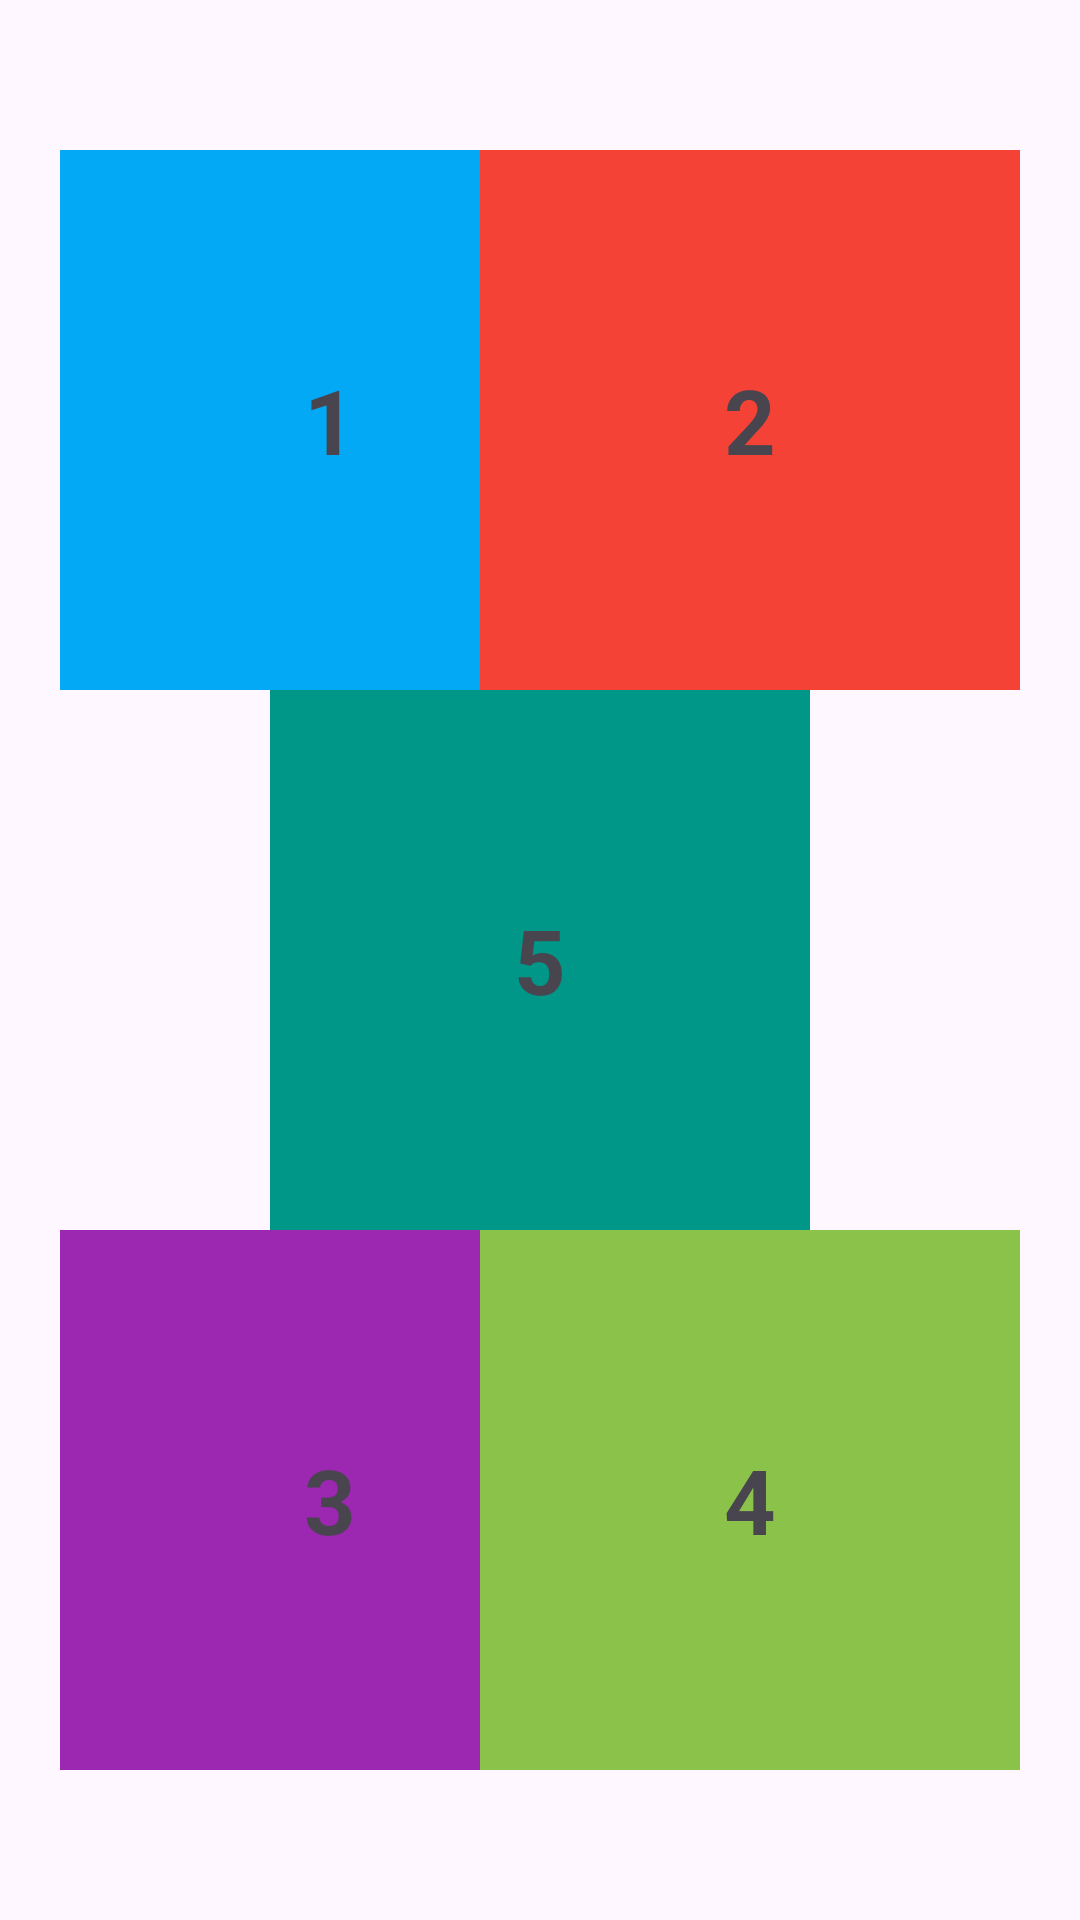

Here is an Android app screen rendered from its layout file. Give the layout XML and the strings, colors and styles it references.
<!-- AndroidManifest.xml: application theme Theme.Lab3_PH35325 -->
<!-- res/layout/contrainlayout.xml -->
<?xml version="1.0" encoding="utf-8"?>
<androidx.constraintlayout.widget.ConstraintLayout xmlns:android="http://schemas.android.com/apk/res/android"
    xmlns:app="http://schemas.android.com/apk/res-auto"
    xmlns:tools="http://schemas.android.com/tools"
    android:layout_width="match_parent"
    android:layout_height="match_parent">
    <androidx.constraintlayout.widget.Guideline
        android:layout_width="wrap_content"
        android:layout_height="wrap_content"
        android:id="@+id/lineHorizoltal"
        android:orientation="horizontal"
        app:layout_constraintGuide_percent="0.5"/>
    <androidx.constraintlayout.widget.Guideline
        android:layout_width="wrap_content"
        android:layout_height="wrap_content"
        android:id="@+id/lineVertical"
        android:orientation="vertical"
        app:layout_constraintGuide_percent="0.5"/>
    <TextView
        android:layout_width="180dp"
        android:layout_height="180dp"
        android:text="1"
        android:textStyle="bold"
        android:textSize="30sp"
        android:background="#03A9F4"
        android:gravity="center"
        android:layout_marginLeft="20dp"
        app:layout_constraintStart_toStartOf="parent"
        app:layout_constraintBottom_toTopOf="@id/txt5"/>
    <TextView
        android:layout_width="180dp"
        android:layout_height="180dp"
        android:text="2"
        android:textStyle="bold"
        android:textSize="30sp"
        android:background="#F44336"
        android:gravity="center"
        android:layout_marginRight="20dp"
        app:layout_constraintBottom_toTopOf="@id/txt5"
        app:layout_constraintEnd_toEndOf="parent"/>
    <TextView
        android:layout_width="180dp"
        android:layout_height="180dp"
        android:text="3"
        android:textStyle="bold"
        android:textSize="30sp"
        android:background="#9C27B0"
        android:gravity="center"
        android:layout_marginLeft="20dp"
        app:layout_constraintStart_toStartOf="parent"
        app:layout_constraintTop_toBottomOf="@id/txt5"/>
    <TextView
        android:layout_width="180dp"
        android:layout_height="180dp"
        android:text="4"
        android:textStyle="bold"
        android:textSize="30sp"
        android:background="#8BC34A"
        android:gravity="center"
        android:layout_marginRight="20dp"
        app:layout_constraintEnd_toEndOf="parent"
        app:layout_constraintTop_toBottomOf="@id/txt5"/>
    <TextView
        android:id="@+id/txt5"
        android:layout_width="180dp"
        android:layout_height="180dp"
        android:text="5"
        android:textStyle="bold"
        android:textSize="30sp"
        android:background="#009688"
        android:gravity="center"
        app:layout_constraintTop_toTopOf="parent"
        app:layout_constraintStart_toStartOf="parent"
        app:layout_constraintEnd_toEndOf="parent"
        app:layout_constraintBottom_toBottomOf="parent"/>


</androidx.constraintlayout.widget.ConstraintLayout>
<!-- resources referenced by this layout -->
<resources>
  <style name="Theme.Lab3_PH35325" parent="Base.Theme.Lab3_PH35325" />
  <style name="Base.Theme.Lab3_PH35325" parent="Theme.Material3.DayNight.NoActionBar">
          
          
      </style>
</resources>
